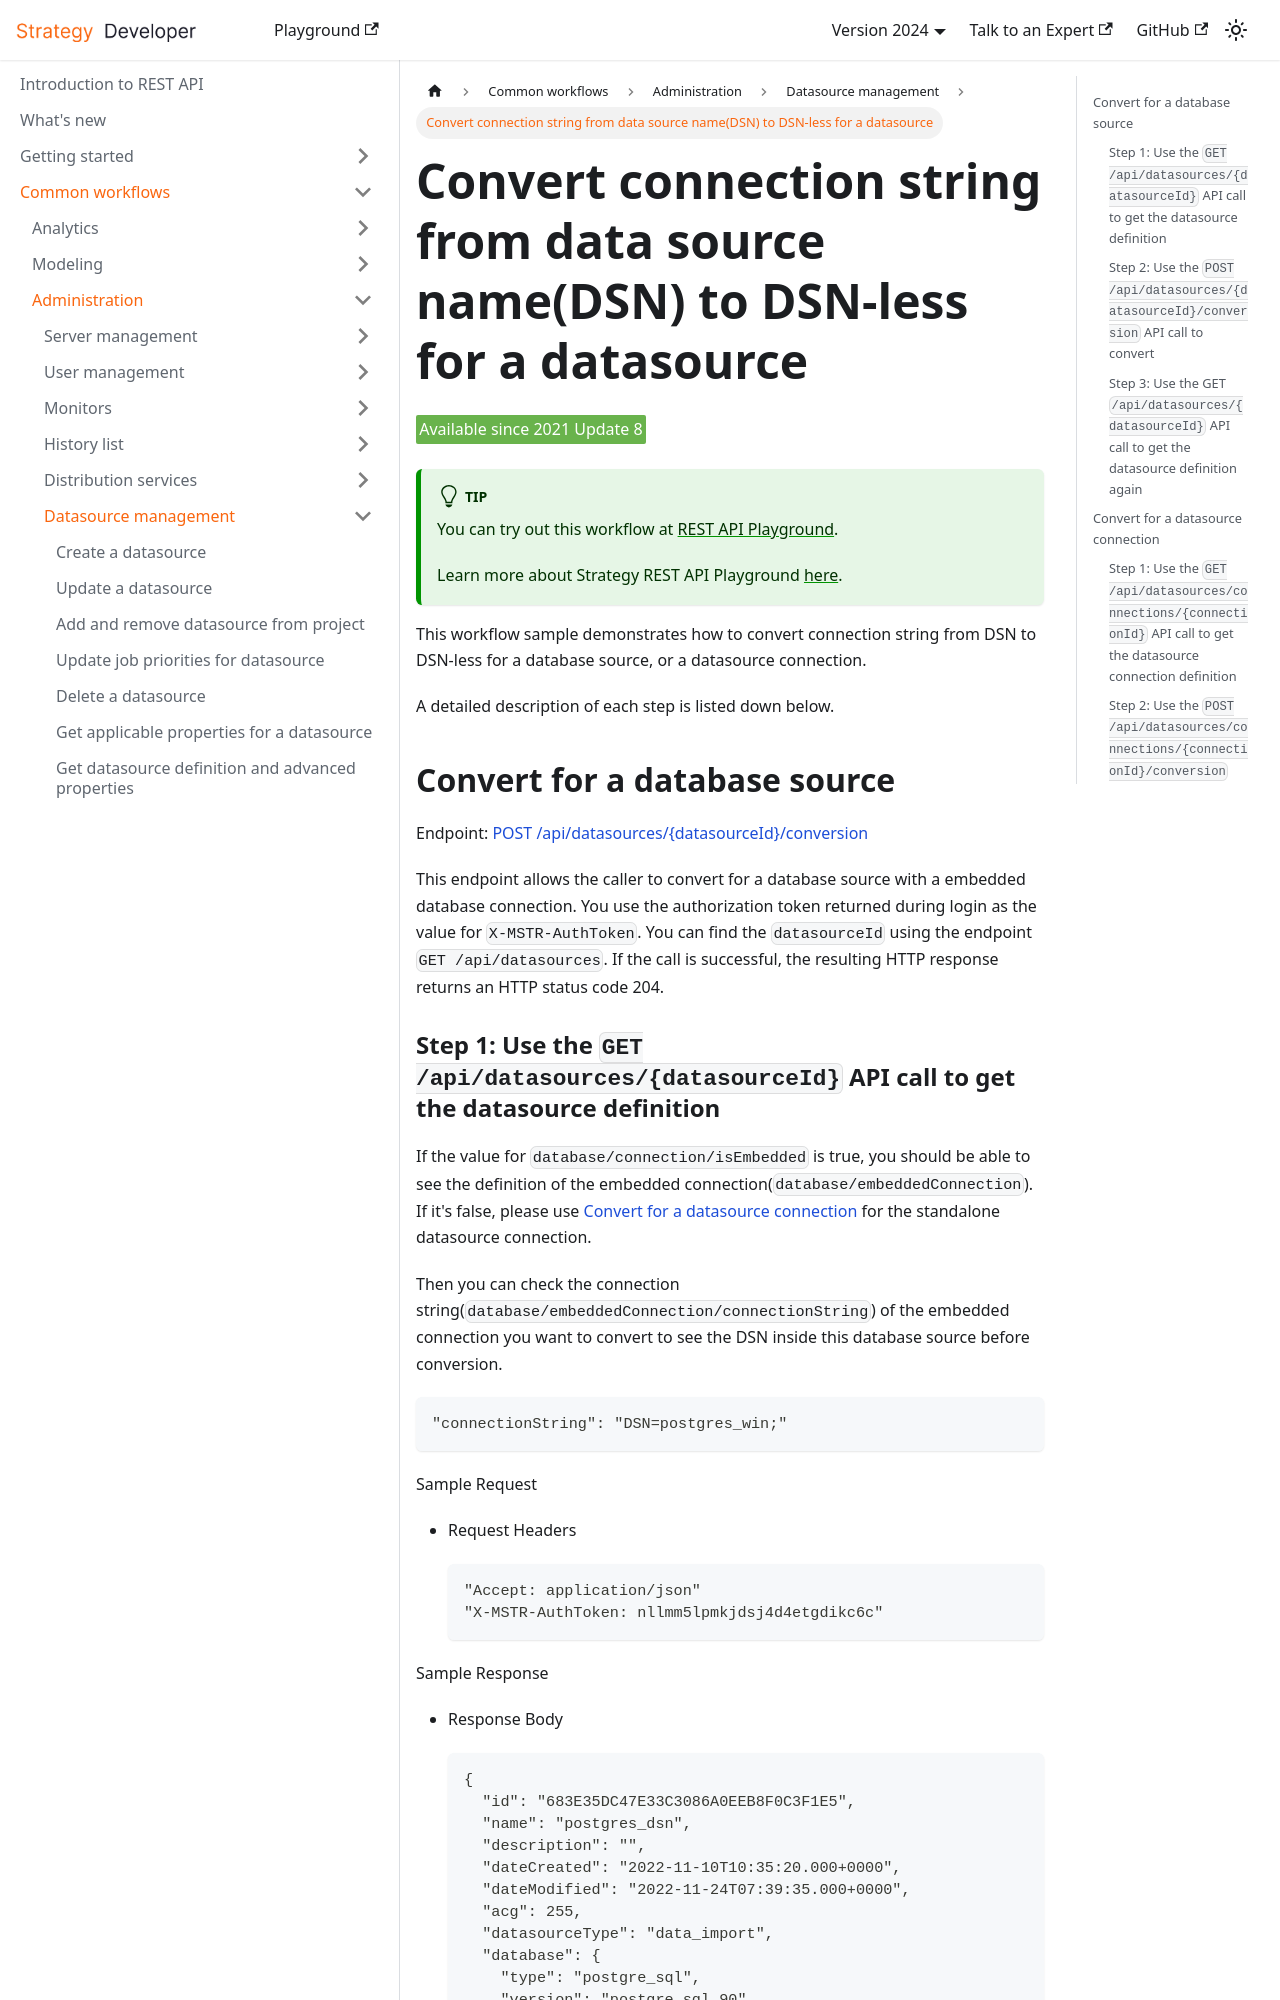

repository: MicroStrategy/rest-api-docs · page: common-workflows/administration/datasource-management/convert-connection-string-from-dsn-to-dsnless-for-a-datasource/index.html · generator: docusaurus

---
title: Convert connection string from data source name(DSN) to DSN-less for a datasource
description: This workflow sample demonstrates how to convert connection string from DSN to DSN-less for a database source, or a datasource connection.
---

<Available since="2021 Update 8" />

:::tip

You can try out this workflow at [REST API Playground](https://www.postman.com/microstrategysdk/workspace/microstrategy-rest-api/folder/16131298-737e03ad-a41a-46d5-bf7a-00e68963b08b?ctx=documentation).

Learn more about Strategy REST API Playground [here](/docs/getting-started/playground.md).

:::

This workflow sample demonstrates how to convert connection string from DSN to DSN-less for a database source, or a datasource connection.

A detailed description of each step is listed down below.

## Convert for a database source

Endpoint: [POST /api/datasources/\{datasourceId}/conversion](https://demo.microstrategy.com/MicroStrategyLibrary/api-docs/index.html#/Datasource%20Management/datasourceConversion)

This endpoint allows the caller to convert for a database source with a embedded database connection. You use the authorization token returned during login as the value for `X-MSTR-AuthToken`. You can find the `datasourceId` using the endpoint `GET /api/datasources`. If the call is successful, the resulting HTTP response returns an HTTP status code 204.
